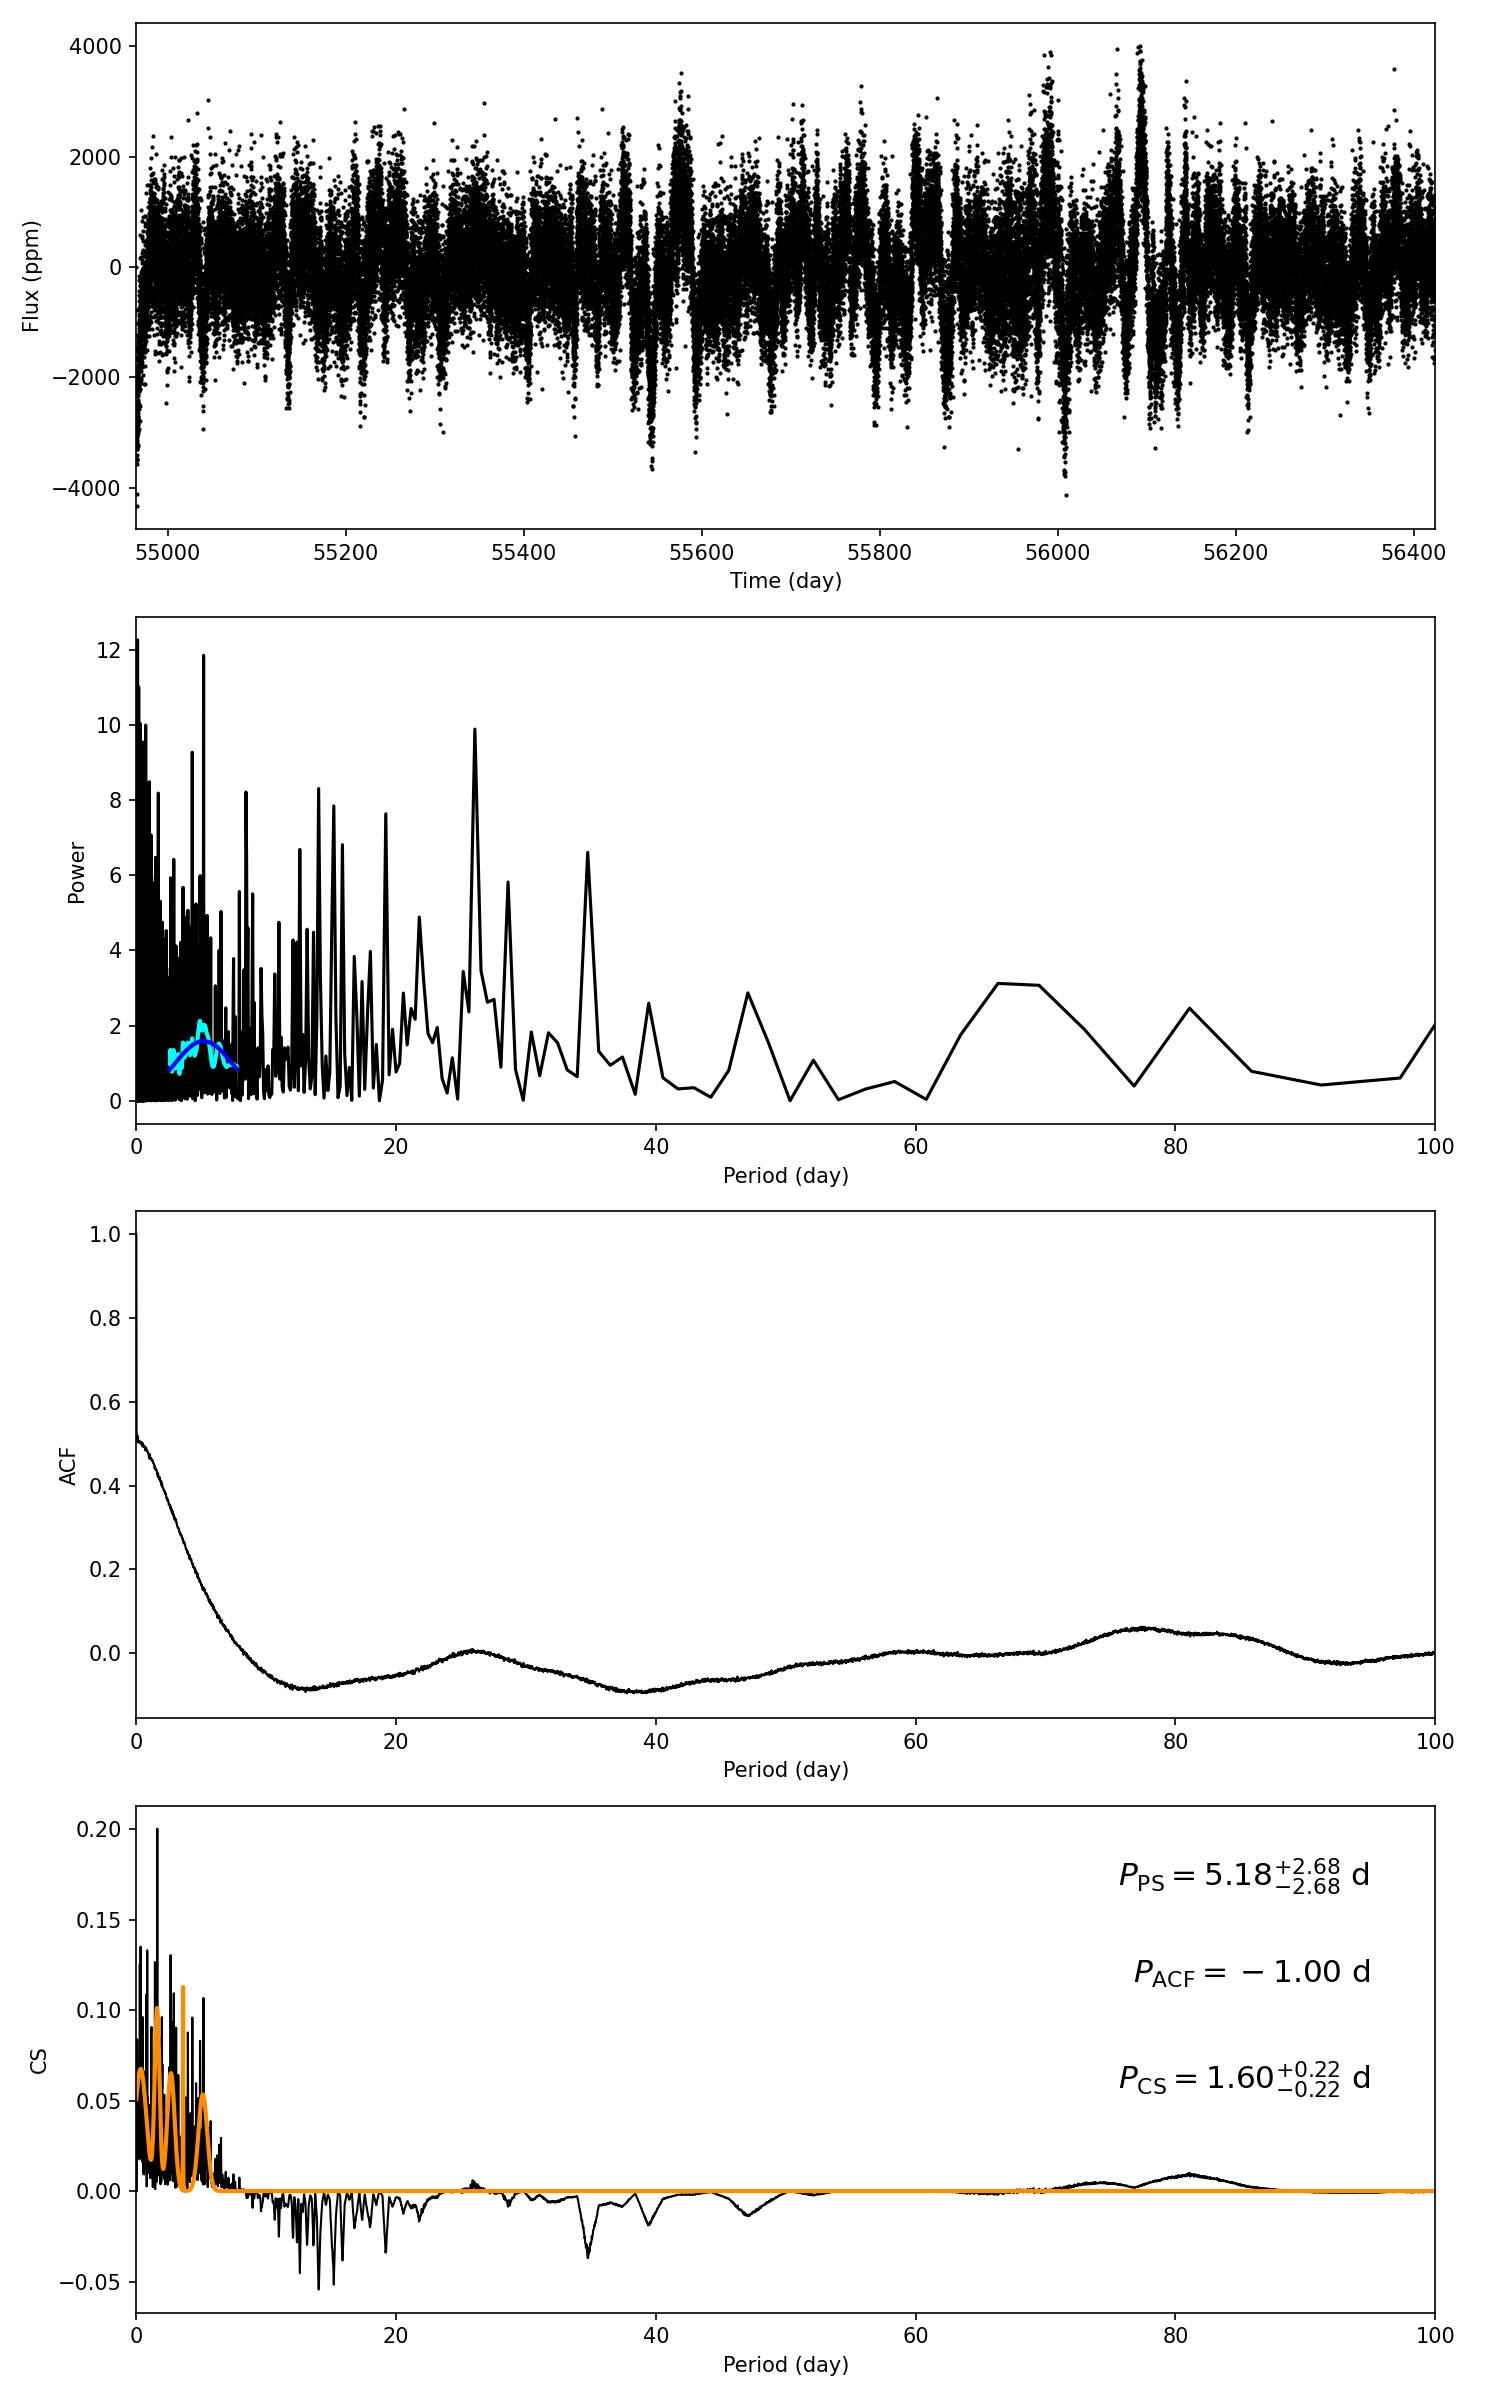

The data file committed next to this chart (first rows):
target_id, prot_ps, prot_acf, prot_cs, e_prot_ps, E_prot_ps, e_prot_acf, E_prot_acf, e_prot_cs, E_prot_cs, sph_ps, sph_acf, sph_cs, e_sph_ps, e_sph_acf, e_sph_cs, h_ps, fa_prob_ps, hacf, gacf, hcs
11026507, 5.176, -1.0, 1.598, 2.681, 2.681, -1.0, -1.0, 0.2219, 0.2219, 800.6, -1.0, 692.6, 154.6, -1.0, 103.8, 11.85, 7.159878347879447e-06, -1.0, -1.0, 0.2003
